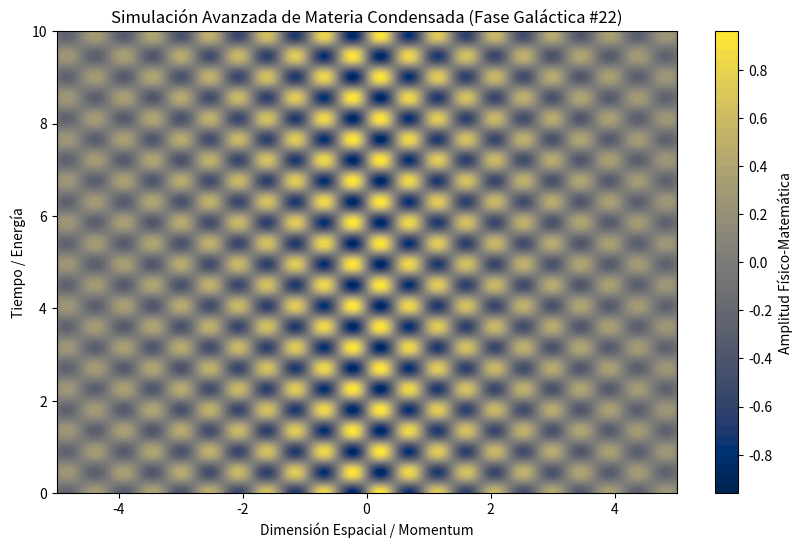

Python code for this plot:
%matplotlib inline
# Simulación Galáctica: Materia Condensada - Variante 22
import numpy as np
import matplotlib.pyplot as plt

# Parámetros Físicos Aleatorios
param_1 = 6.811
param_2 = 6.974
param_3 = 0.267

t = np.linspace(0, 10, 500)
x = np.linspace(-5, 5, 500)
X, T = np.meshgrid(x, t)

# Ecuación Base (Avanzada)
Z = np.sin(X * param_1) * np.cos(T * param_2) * np.exp(-np.abs(X) * param_3)

plt.figure(figsize=(10, 6))
plt.contourf(X, T, Z, 50, cmap='cividis')
plt.colorbar(label='Amplitud Físico-Matemática')
plt.title(r'Simulación Avanzada de Materia Condensada (Fase Galáctica #22)')
plt.xlabel('Dimensión Espacial / Momentum')
plt.ylabel('Tiempo / Energía')
plt.show()
